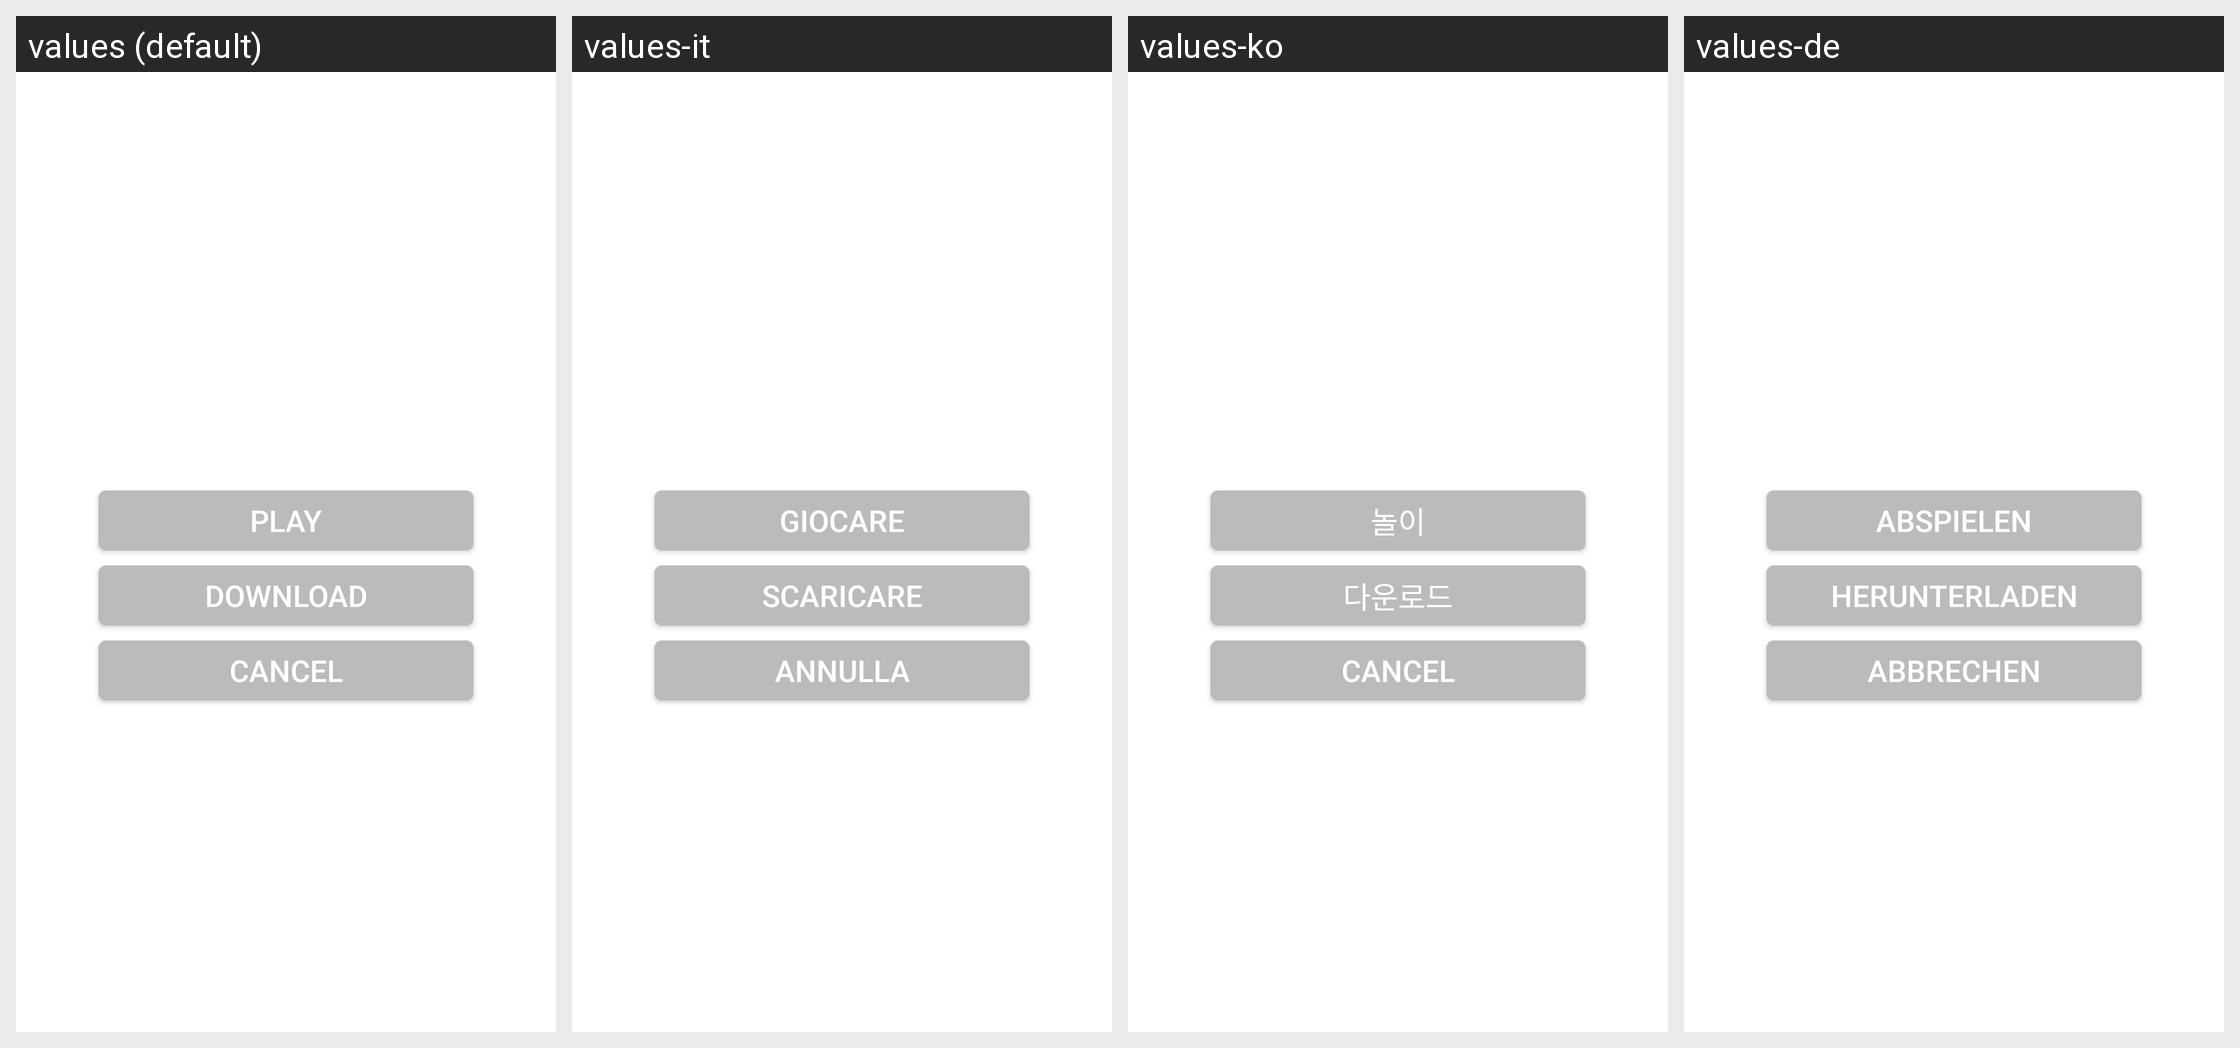

Strings drawn on this Android screen and how each of the app's shown locales translates them:
Android screen res/layout/popview_video_online.xml rendered under 4 locales, left to right: values (default), values-it, values-ko, values-de. Device: Nexus 5 (rendered at 1080×1920; each locale shown at half size, 540×960, under a caption strip naming it); theme Theme.MaterialComponents.DayNight.NoActionBar.
Other locales in the repository, not shown: values-es, values-ja, values-pt, values-tr, values-vi, values-zh-rCN, values-zh-rHK, values-zh-rTW.
Strings drawn on this screen, with the default value and each locale's value (text and hints the layout hard-codes, and strings that could not be matched under every locale, appear in the picture but are not listed):

btn_play_video_online
  values: Play
  values-it: Giocare
  values-ko: 놀이
  values-de: abspielen

btn_download_local_video
  values: Download
  values-it: Scaricare
  values-ko: 다운로드
  values-de: Herunterladen

cancel
  values: Cancel
  values-it: Annulla
  values-ko: Cancel
  values-de: Abbrechen
